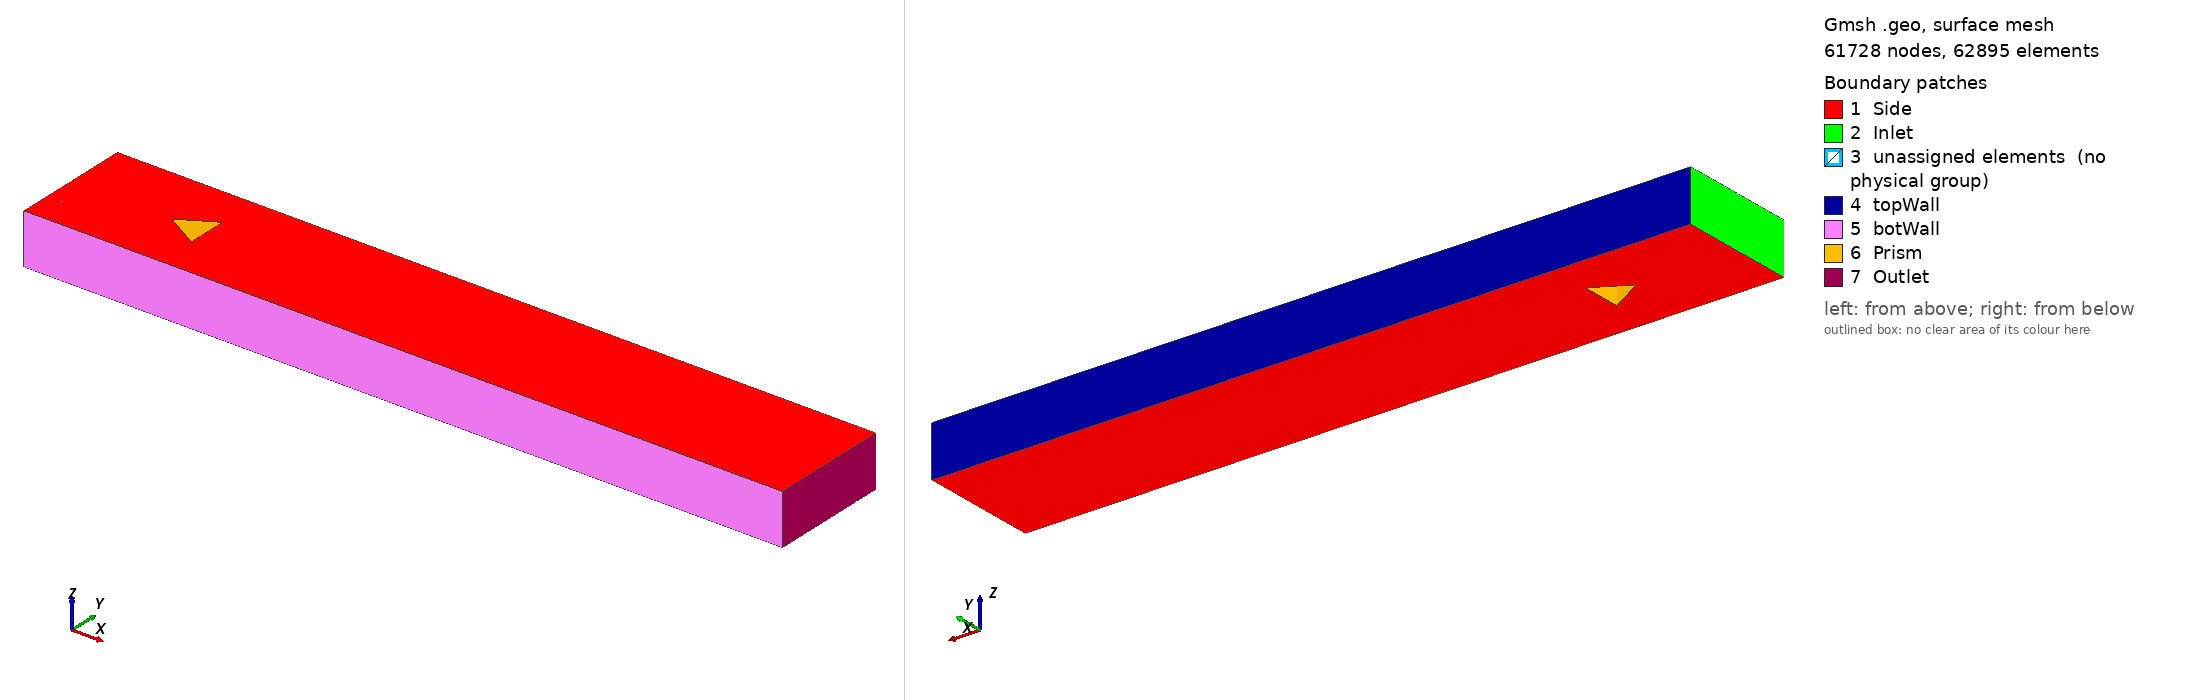

Gmsh geometry script, surface-meshed: 61728 nodes, 62895 surface elements. Boundary patches (legend numbers): 1 Side, 2 Inlet, 3 unassigned elements (no physical group), 4 topWall, 5 botWall, 6 Prism, 7 Outlet. Left view from above one corner, right view from below the opposite corner. Legend entries are the model's physical surfaces; 'unassigned elements' are surfaces in no physical group. The drawing asked Gmsh for element sizes between 1% and 20% of the model's largest extent; the script's own settings can give other sizes.

=== tri_prism_medium_CW_longSponge_v2.geo (drawn) ===
xinlet      = -0.1;
xinlet2     = -0.015;
xoutlet     = 0.35;
xoutlet2    = 0.65;
xtriFront   = 0;
xtriRear    = 0.034641;
xtriRear2   = 0.045;
ynearTri    = 0.02;
ynearInlet1 = 0.03;
ynearInlet  = 0.03;
ynearTriTip = 0.035;
ynearOutlet = 0.035;
yfar        = 0.06;
//+
Point(1) = {xtriFront, 0, 0, 1.0};
Point(2) = {xtriRear, ynearTri, 0, 1.0};
Point(3) = {xtriRear, -ynearTri, 0, 1.0};

Point(4) = {xinlet, 0, 0, 1.0};
Point(5) = {xinlet, ynearInlet, 0, 1.0};
Point(6) = {xinlet, -ynearInlet, 0, 1.0};
Point(7) = {xinlet, yfar, 0, 1.0};
Point(8) = {xinlet, -yfar, 0, 1.0};

Point(9)  = {xinlet2, 0, 0, 1.0};
Point(10) = {xinlet2, ynearInlet1, 0, 1.0};
Point(11) = {xinlet2, -ynearInlet1, 0, 1.0};
Point(12) = {xinlet2, yfar, 0, 1.0};
Point(13) = {xinlet2, -yfar, 0, 1.0};

Point(14) = {xtriFront, ynearInlet, 0, 1.0};
Point(15) = {xtriFront, -ynearInlet, 0, 1.0};
Point(16) = {xtriFront, yfar, 0, 1.0};
Point(17) = {xtriFront, -yfar, 0, 1.0};

Point(18) = {xtriRear2, ynearOutlet, 0, 1.0};
Point(19) = {xtriRear2, -ynearOutlet, 0, 1.0};
Point(20) = {xtriRear2, yfar, 0, 1.0};
Point(21) = {xtriRear2, -yfar, 0, 1.0};

Point(22) = {xoutlet, ynearOutlet, 0, 1.0};
Point(23) = {xoutlet, -ynearOutlet, 0, 1.0};
Point(24) = {xoutlet, yfar, 0, 1.0};
Point(25) = {xoutlet, -yfar, 0, 1.0};

Point(26) = {xoutlet2, ynearOutlet, 0, 1.0};
Point(27) = {xoutlet2, -ynearOutlet, 0, 1.0};
Point(28) = {xoutlet2, yfar, 0, 1.0};
Point(29) = {xoutlet2, -yfar, 0, 1.0};
//+
// Lines go outside-inwards or bottom-up or left-right
// Horizontal lines
Line(1) = {1, 2};
Line(2) = {1, 3};
Line(3) = {3, 2};

Line(4) = {4, 9};
Line(5) = {5, 10};
Line(6) = {6, 11};
Line(7) = {7, 12};
Line(8) = {8, 13};

Line(9)  = {9, 1};
Line(10) = {10, 14};
Line(11) = {11, 15};
Line(12) = {12, 16};
Line(13) = {13, 17};

Line(14) = {18, 14};
Line(15) = {19, 15};
Line(16) = {18, 2};
Line(17) = {19, 3};
Line(18) = {16, 20};
Line(19) = {17, 21};

Line(20) = {22, 18};
Line(21) = {23, 19};
Line(22) = {24, 20};
Line(23) = {25, 21};

Line(24) = {26, 22};
Line(25) = {27, 23};
Line(26) = {28, 24};
Line(27) = {29, 25};

// Vertical lines
Line(28) = {5, 4};
Line(29) = {6, 4};
Line(30) = {7, 5};
Line(31) = {8, 6};

Line(32) = {10, 9};
Line(33) = {11, 9};
Line(34) = {12, 10};
Line(35) = {13, 11};

Line(36) = {14, 1};
Line(37) = {15, 1};
Line(38) = {16, 14};
Line(39) = {17, 15};

Line(40) = {19, 18};
Line(41) = {20, 18};
Line(42) = {21, 19};

Line(43) = {23, 22};
Line(44) = {24, 22};
Line(45) = {25, 23};

Line(46) = {27, 26};
Line(47) = {28, 26};
Line(48) = {29, 27};

//+
nxnear   = 45;
nxfar    = 15;
nxmid    = 50; // wake of prism
nyinlet  = 80;
nyinlet2 = 45;
nymid    = 40; // prism sides
nyfar    = 115;
nyfar2   = 10;
//+
Transfinite Curve {30, 31} = nxfar Using Progression 0.91;
Transfinite Curve {34, 35} = nxfar Using Progression 0.96;
Transfinite Curve {38, 39} = nxfar Using Progression 1.1;
Transfinite Curve {41, 42} = nxfar Using Progression 0.99;
Transfinite Curve {44, 45} = nxfar Using Progression 0.8;
Transfinite Curve {47, 48} = nxfar Using Progression 0.8;

Transfinite Curve {28, 29} = nxnear Using Progression 0.98;
Transfinite Curve {32, 33} = nxnear Using Progression 0.95;
Transfinite Curve {36, 37} = nxnear Using Progression 0.85;
Transfinite Curve {16, 17} = nxnear Using Progression 0.88;

Transfinite Curve {3} = nxmid Using Bump 0.03;
Transfinite Curve {40} = nxmid Using Bump 1.4;
Transfinite Curve {43} = nxmid Using Bump 0.1;
Transfinite Curve {46} = nxmid Using Bump 0.1;

Transfinite Curve {4} = nyinlet Using Progression 1;
Transfinite Curve {5, 6} = nyinlet Using Progression 0.996;
Transfinite Curve {7, 8} = nyinlet Using Progression 0.992;
Transfinite Curve {9} = nyinlet2 Using Progression 0.93;
Transfinite Curve {10, 11, 12, 13} = nyinlet2 Using Bump 4.1;
Transfinite Curve {1, 2} = nymid Using Bump 0.02;
Transfinite Curve {14, 15} = nymid Using Progression 0.99;
Transfinite Curve {18, 19} = nymid Using Progression 1.015;
Transfinite Curve {20, 21, 22, 23} = nyfar Using Progression 0.99;
Transfinite Curve {24, 25, 26, 27} = nyfar2 Using Progression 0.69;
//+
Curve Loop(1) = {28, 4, -32, -5};
Plane Surface(1) = {1};
Curve Loop(2) = {29, 4, -33, -6};
Plane Surface(2) = {2};
Curve Loop(3) = {30, 5, -34, -7};
Plane Surface(3) = {3};
Curve Loop(4) = {31, 6, -35, -8};
Plane Surface(4) = {4};
Curve Loop(5) = {32, 9, -36, -10};
Plane Surface(5) = {5};
Curve Loop(6) = {33, 9, -37, -11};
Plane Surface(6) = {6};
Curve Loop(7) = {34, 10, -38, -12};
Plane Surface(7) = {7};
Curve Loop(8) = {35, 11, -39, -13};
Plane Surface(8) = {8};
Curve Loop(9) = {36, 1, -16, 14};
Plane Surface(9) = {9};
Curve Loop(10) = {37, 2, -17, 15};
Plane Surface(10) = {10};
Curve Loop(11) = {3, -16, -40, 17};
Plane Surface(11) = {11};
Curve Loop(12) = {38, -14, -41, -18};
Plane Surface(12) = {12};
Curve Loop(13) = {39, -15, -42, -19};
Plane Surface(13) = {13};
Curve Loop(14) = {40, -20, -43, 21};
Plane Surface(14) = {14};
Curve Loop(15) = {41, -20, -44, 22};
Plane Surface(15) = {15};
Curve Loop(16) = {42, -21, -45, 23};
Plane Surface(16) = {16};
Curve Loop(17) = {43, -24, -46, 25};
Plane Surface(17) = {17};
Curve Loop(18) = {44, -24, -47, 26};
Plane Surface(18) = {18};
Curve Loop(19) = {45, -25, -48, 27};
Plane Surface(19) = {19};
//+
Transfinite Surface {1};
Transfinite Surface {2};
Transfinite Surface {3};
Transfinite Surface {4};
Transfinite Surface {5};
Transfinite Surface {6};
Transfinite Surface {7};
Transfinite Surface {8};
Transfinite Surface {9};
Transfinite Surface {10};
Transfinite Surface {11};
Transfinite Surface {12};
Transfinite Surface {13};
Transfinite Surface {14};
Transfinite Surface {15};
Transfinite Surface {16};
Transfinite Surface {17};
Transfinite Surface {18};
Transfinite Surface {19};
Recombine Surface {1, 2, 3, 4, 5, 6, 7, 8, 9, 10, 11, 12, 13, 14, 15, 16, 17, 18, 19};
Extrude {0, 0, -0.05} {
  Surface{1}; Surface{2}; Surface{3}; Surface{4}; Surface{5}; Surface{6}; Surface{7}; Surface{8}; Surface{9}; Surface{10}; Surface{11}; Surface{12}; Surface{13}; Surface{14}; Surface{15}; Surface{16}; Surface{17}; Surface{18}; Surface{19}; Layers{1}; Recombine;
}

//+
Physical Surface("Inlet", 467) = {101, 57, 79, 123};
//+
Physical Surface("Outlet", 468) = {439, 417, 461};
//+
Physical Surface("topWall", 469) = {443, 377, 311, 201, 113};
//+
Physical Surface("botWall", 470) = {465, 399, 333, 223, 135};
//+
Physical Surface("Prism", 471) = {237, 259, 277};
//+
Physical Surface("Side", 472) = {3, 1, 2, 4, 12, 7, 5, 6, 8, 246, 268, 334, 114, 70, 92, 136, 202, 158, 180, 224, 312, 9, 10, 13, 290, 11, 15, 378, 356, 14, 400, 16, 444, 18, 422, 17, 466, 19};
//+
Physical Volume("Fluid", 473) = {18, 17, 19, 15, 14, 16, 12, 11, 9, 10, 13, 8, 6, 5, 7, 3, 1, 2, 4};
